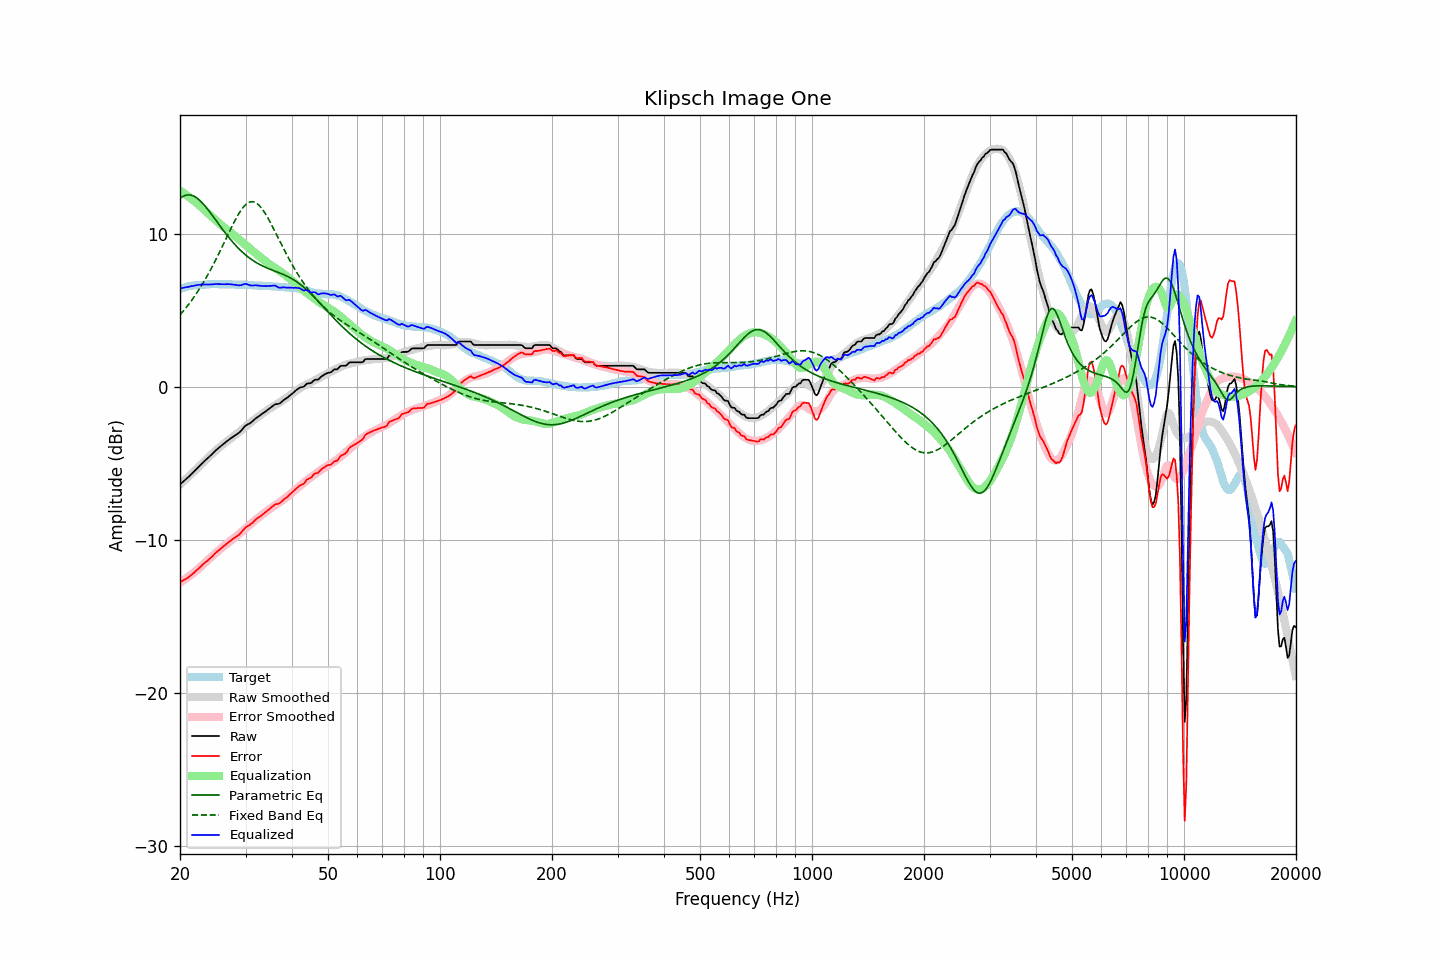

The table this chart was drawn from, first rows:
frequency, raw, error, smoothed, error_smoothed, equalization, parametric_eq, fixed_band_eq, equalized_raw, equalized_smoothed, target
20.00, -6.39, -12.77, -6.41, -12.80, 12.80, 12.30, 4.68, 6.42, 6.40, 6.38
20.20, -6.30, -12.72, -6.31, -12.74, 12.74, 12.38, 4.80, 6.44, 6.43, 6.42
20.40, -6.21, -12.66, -6.21, -12.66, 12.66, 12.44, 4.93, 6.46, 6.45, 6.45
20.61, -6.11, -12.59, -6.11, -12.59, 12.59, 12.49, 5.06, 6.48, 6.48, 6.48
20.81, -6.02, -12.54, -6.01, -12.52, 12.52, 12.52, 5.19, 6.50, 6.51, 6.52
21.02, -5.93, -12.49, -5.91, -12.44, 12.44, 12.53, 5.32, 6.51, 6.53, 6.56
21.23, -5.83, -12.39, -5.81, -12.36, 12.36, 12.53, 5.46, 6.53, 6.55, 6.57
21.44, -5.72, -12.30, -5.71, -12.28, 12.28, 12.51, 5.60, 6.56, 6.57, 6.59
21.66, -5.62, -12.23, -5.61, -12.20, 12.20, 12.47, 5.75, 6.58, 6.59, 6.60
21.87, -5.52, -12.13, -5.51, -12.12, 12.12, 12.42, 5.90, 6.60, 6.61, 6.61
22.09, -5.41, -12.04, -5.41, -12.03, 12.03, 12.36, 6.05, 6.62, 6.62, 6.63
22.31, -5.31, -11.94, -5.31, -11.95, 11.95, 12.28, 6.21, 6.64, 6.64, 6.63
22.54, -5.20, -11.84, -5.20, -11.85, 11.85, 12.20, 6.37, 6.65, 6.65, 6.64
22.76, -5.09, -11.74, -5.10, -11.76, 11.76, 12.10, 6.54, 6.67, 6.66, 6.65
22.99, -4.98, -11.63, -5.00, -11.66, 11.66, 11.99, 6.71, 6.68, 6.66, 6.65
23.22, -4.89, -11.55, -4.89, -11.56, 11.56, 11.87, 6.88, 6.67, 6.67, 6.66
23.45, -4.79, -11.46, -4.79, -11.47, 11.47, 11.75, 7.06, 6.68, 6.67, 6.67
23.69, -4.70, -11.38, -4.69, -11.37, 11.37, 11.62, 7.25, 6.67, 6.68, 6.68
23.92, -4.60, -11.29, -4.59, -11.27, 11.27, 11.48, 7.44, 6.67, 6.68, 6.69
24.16, -4.50, -11.20, -4.49, -11.18, 11.18, 11.34, 7.63, 6.68, 6.69, 6.70
24.40, -4.40, -11.10, -4.39, -11.08, 11.08, 11.20, 7.83, 6.68, 6.69, 6.71
24.65, -4.30, -11.00, -4.30, -10.99, 10.99, 11.06, 8.03, 6.69, 6.69, 6.69
24.89, -4.19, -10.88, -4.20, -10.89, 10.89, 10.92, 8.23, 6.71, 6.69, 6.69
25.14, -4.10, -10.79, -4.11, -10.80, 10.80, 10.77, 8.44, 6.70, 6.69, 6.69
25.39, -4.01, -10.70, -4.01, -10.71, 10.71, 10.63, 8.65, 6.70, 6.70, 6.69
25.65, -3.92, -10.61, -3.92, -10.62, 10.62, 10.48, 8.87, 6.70, 6.69, 6.69
25.91, -3.83, -10.51, -3.84, -10.53, 10.53, 10.34, 9.09, 6.70, 6.69, 6.68
26.16, -3.75, -10.44, -3.75, -10.44, 10.44, 10.20, 9.31, 6.69, 6.69, 6.69
26.43, -3.67, -10.36, -3.67, -10.36, 10.36, 10.06, 9.53, 6.69, 6.69, 6.69
26.69, -3.58, -10.27, -3.60, -10.28, 10.28, 9.93, 9.75, 6.70, 6.68, 6.69
26.96, -3.50, -10.19, -3.52, -10.20, 10.20, 9.80, 9.97, 6.70, 6.68, 6.68
27.23, -3.43, -10.11, -3.44, -10.12, 10.12, 9.67, 10.18, 6.69, 6.68, 6.68
27.50, -3.35, -10.03, -3.36, -10.03, 10.03, 9.54, 10.40, 6.68, 6.68, 6.68
27.77, -3.28, -9.95, -3.28, -9.95, 9.95, 9.42, 10.61, 6.67, 6.67, 6.67
28.05, -3.21, -9.88, -3.19, -9.86, 9.86, 9.30, 10.81, 6.65, 6.67, 6.67
28.33, -3.14, -9.80, -3.11, -9.78, 9.78, 9.19, 11.01, 6.64, 6.67, 6.66
28.62, -3.07, -9.74, -3.03, -9.69, 9.69, 9.08, 11.20, 6.62, 6.67, 6.67
28.90, -2.99, -9.65, -2.94, -9.61, 9.61, 8.97, 11.37, 6.62, 6.66, 6.66
29.19, -2.89, -9.54, -2.86, -9.52, 9.52, 8.87, 11.53, 6.63, 6.66, 6.65
29.48, -2.76, -9.42, -2.77, -9.42, 9.42, 8.77, 11.67, 6.67, 6.66, 6.66
29.78, -2.63, -9.29, -2.68, -9.33, 9.33, 8.68, 11.80, 6.70, 6.65, 6.66
30.08, -2.53, -9.19, -2.59, -9.24, 9.24, 8.59, 11.90, 6.71, 6.65, 6.66
30.38, -2.47, -9.11, -2.51, -9.15, 9.15, 8.50, 11.98, 6.68, 6.64, 6.64
30.68, -2.42, -9.06, -2.42, -9.06, 9.06, 8.42, 12.04, 6.64, 6.64, 6.64
30.99, -2.36, -8.99, -2.34, -8.97, 8.97, 8.34, 12.08, 6.61, 6.63, 6.63
31.30, -2.27, -8.90, -2.25, -8.88, 8.88, 8.27, 12.08, 6.61, 6.63, 6.63
31.61, -2.18, -8.80, -2.17, -8.79, 8.79, 8.20, 12.07, 6.61, 6.62, 6.62
31.93, -2.08, -8.69, -2.09, -8.71, 8.71, 8.13, 12.02, 6.63, 6.62, 6.61
32.24, -2.01, -8.61, -2.02, -8.62, 8.62, 8.07, 11.96, 6.62, 6.61, 6.60
32.57, -1.94, -8.54, -1.94, -8.54, 8.54, 8.01, 11.87, 6.60, 6.60, 6.60
32.89, -1.87, -8.46, -1.86, -8.46, 8.46, 7.96, 11.76, 6.59, 6.60, 6.59
33.22, -1.80, -8.39, -1.78, -8.37, 8.37, 7.90, 11.63, 6.57, 6.59, 6.59
33.55, -1.72, -8.31, -1.70, -8.29, 8.29, 7.85, 11.48, 6.57, 6.59, 6.59
33.89, -1.64, -8.22, -1.63, -8.21, 8.21, 7.80, 11.32, 6.57, 6.58, 6.58
34.23, -1.56, -8.14, -1.55, -8.13, 8.13, 7.76, 11.14, 6.57, 6.57, 6.58
34.57, -1.48, -8.05, -1.48, -8.05, 8.05, 7.71, 10.96, 6.57, 6.57, 6.57
34.92, -1.40, -7.96, -1.42, -7.98, 7.98, 7.67, 10.77, 6.58, 6.56, 6.56
35.27, -1.32, -7.88, -1.35, -7.91, 7.91, 7.63, 10.57, 6.59, 6.56, 6.56
35.62, -1.24, -7.79, -1.29, -7.84, 7.84, 7.59, 10.36, 6.60, 6.55, 6.55
35.97, -1.16, -7.70, -1.22, -7.77, 7.77, 7.55, 10.15, 6.61, 6.54, 6.54
... 635 more rows
